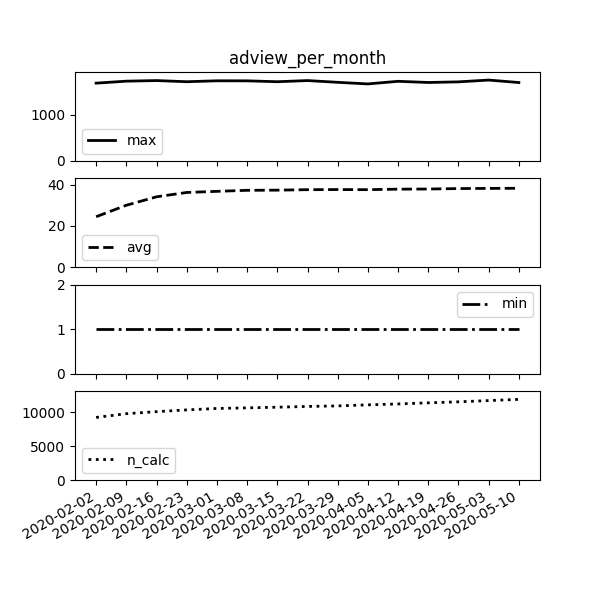

Data behind this chart, as committed beside it:
calc_date, avg, n_calc, min, max
2020-02-02, 24.43, 9264, 1.0, 1692
2020-02-09, 30, 9818, 1.0, 1735
2020-02-16, 34.09, 10122, 1.0, 1748
2020-02-23, 36.19, 10382, 1.0, 1723
2020-03-01, 36.74, 10593, 1.0, 1743
2020-03-08, 37.24, 10683, 1.0, 1742
2020-03-15, 37.32, 10781, 1.0, 1723
2020-03-22, 37.55, 10895, 1.0, 1748
2020-03-29, 37.61, 10972, 1.0, 1710
2020-04-05, 37.56, 11128, 1.0, 1675
2020-04-12, 37.8, 11263, 1.0, 1732
2020-04-19, 37.86, 11429, 1.0, 1706
2020-04-26, 38.09, 11579, 1.0, 1720
2020-05-03, 38.16, 11763, 1.0, 1759
2020-05-10, 38.22, 11940, 1.0, 1705
